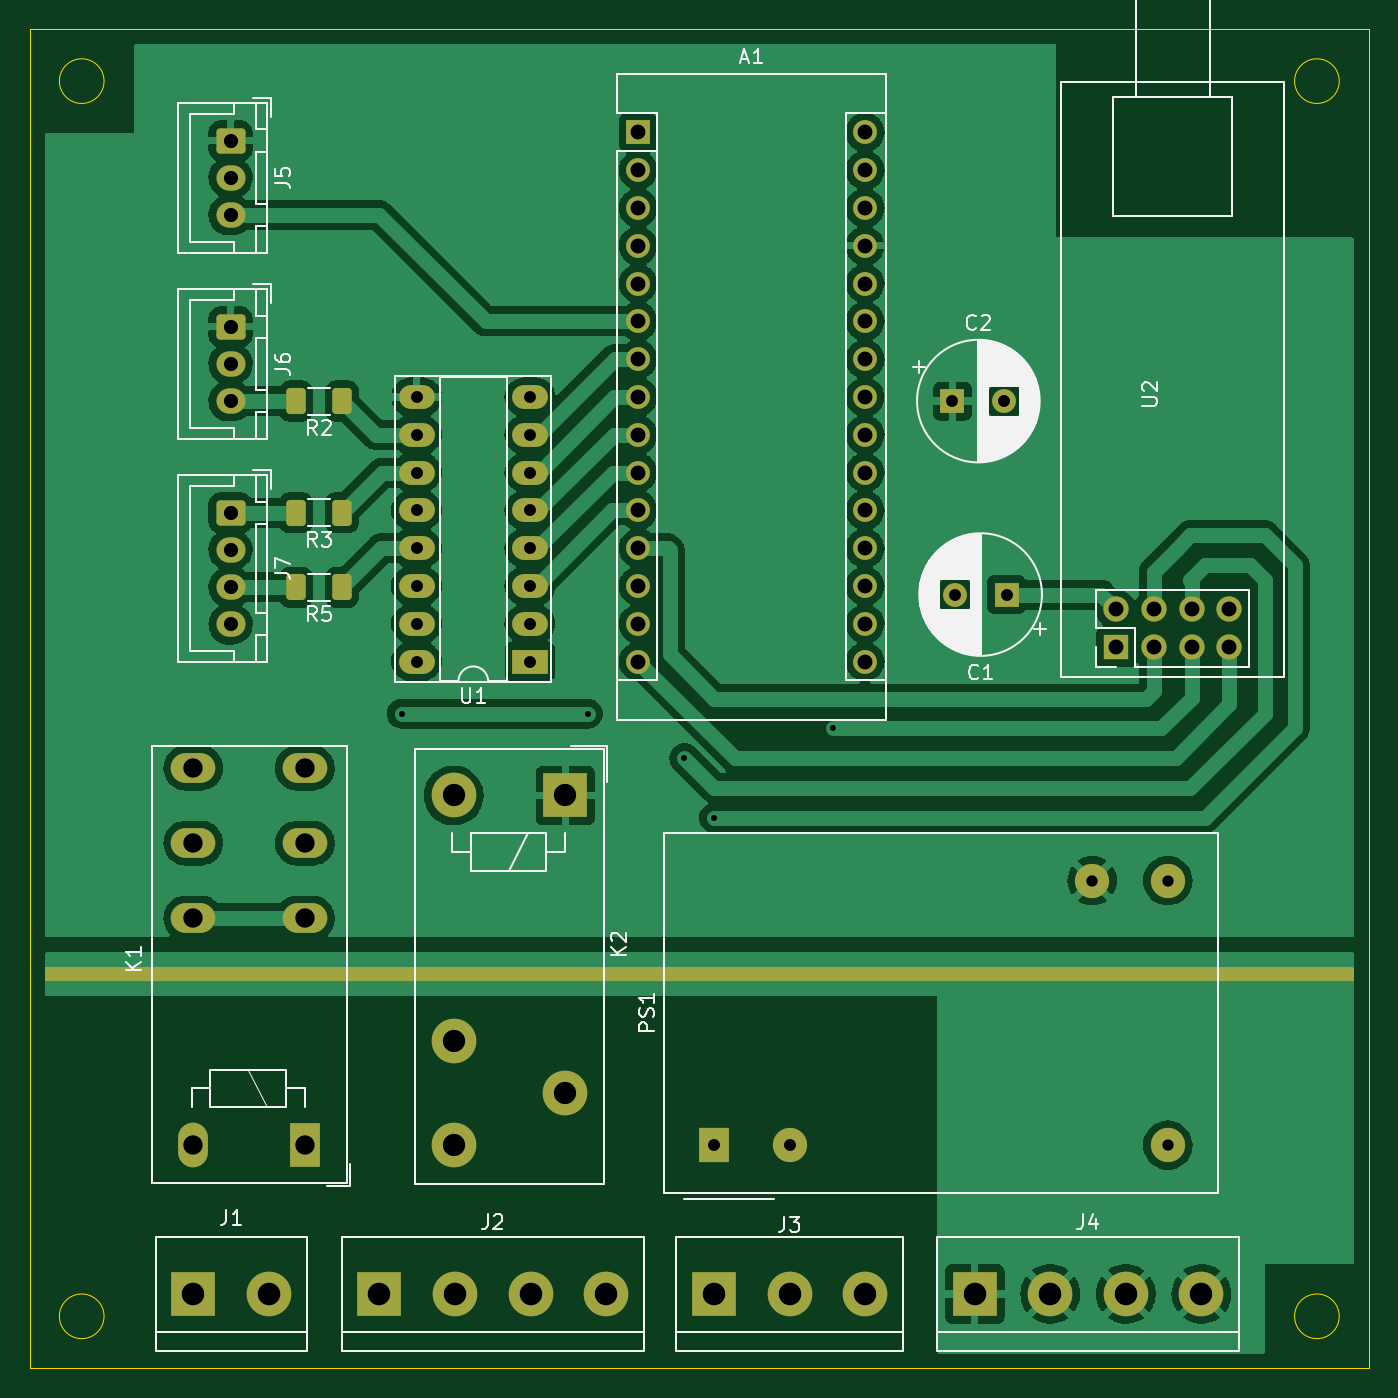
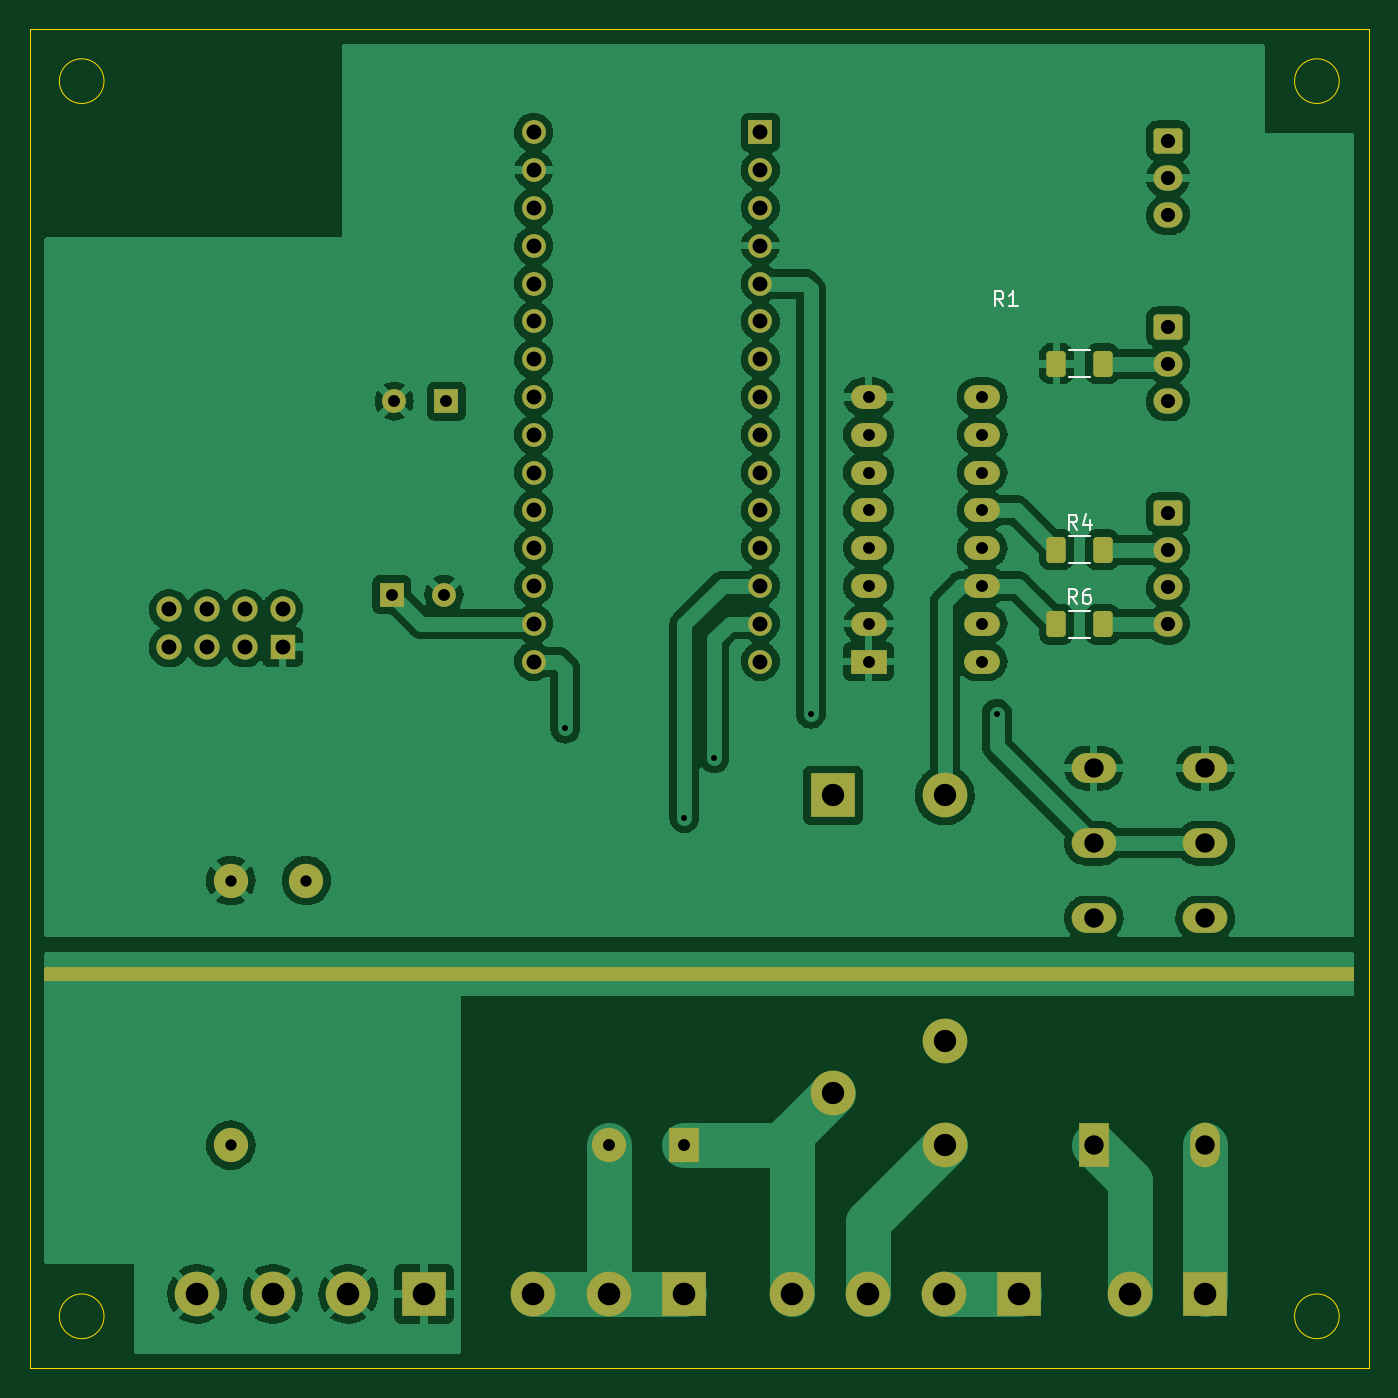
Circuit board: 11 layer files. Board 90.0 x 90.0 mm.
- bottom_copper: pool_heater-B_Cu.gbr (195355 bytes)
- bottom_mask: pool_heater-B_Mask.gbr (5046 bytes)
- paste: pool_heater-B_Paste.gbr (1304 bytes)
- bottom_silk: pool_heater-B_Silkscreen.gbr (2615 bytes)
- outline: pool_heater-Edge_Cuts.gbr (988 bytes)
- top_copper: pool_heater-F_Cu.gbr (191244 bytes)
- top_mask: pool_heater-F_Mask.gbr (5056 bytes)
- paste: pool_heater-F_Paste.gbr (1304 bytes)
- top_silk: pool_heater-F_Silkscreen.gbr (33608 bytes)
- drill: pool_heater-NPTH.drl (273 bytes)
- drill: pool_heater-PTH.drl (2396 bytes)

=== bottom_copper: pool_heater-B_Cu.gbr (195355 bytes, source omitted) ===
=== bottom_mask: pool_heater-B_Mask.gbr ===
%TF.GenerationSoftware,KiCad,Pcbnew,6.0.5*%
%TF.CreationDate,2022-07-08T15:37:51+02:00*%
%TF.ProjectId,pool_heater,706f6f6c-5f68-4656-9174-65722e6b6963,rev?*%
%TF.SameCoordinates,Original*%
%TF.FileFunction,Soldermask,Bot*%
%TF.FilePolarity,Negative*%
%FSLAX46Y46*%
G04 Gerber Fmt 4.6, Leading zero omitted, Abs format (unit mm)*
G04 Created by KiCad (PCBNEW 6.0.5) date 2022-07-08 15:37:51*
%MOMM*%
%LPD*%
G01*
G04 APERTURE LIST*
G04 Aperture macros list*
%AMRoundRect*
0 Rectangle with rounded corners*
0 $1 Rounding radius*
0 $2 $3 $4 $5 $6 $7 $8 $9 X,Y pos of 4 corners*
0 Add a 4 corners polygon primitive as box body*
4,1,4,$2,$3,$4,$5,$6,$7,$8,$9,$2,$3,0*
0 Add four circle primitives for the rounded corners*
1,1,$1+$1,$2,$3*
1,1,$1+$1,$4,$5*
1,1,$1+$1,$6,$7*
1,1,$1+$1,$8,$9*
0 Add four rect primitives between the rounded corners*
20,1,$1+$1,$2,$3,$4,$5,0*
20,1,$1+$1,$4,$5,$6,$7,0*
20,1,$1+$1,$6,$7,$8,$9,0*
20,1,$1+$1,$8,$9,$2,$3,0*%
G04 Aperture macros list end*
%ADD10R,3.000000X3.000000*%
%ADD11C,3.000000*%
%ADD12R,2.400000X1.600000*%
%ADD13O,2.400000X1.600000*%
%ADD14O,3.000000X2.000000*%
%ADD15R,2.000000X3.000000*%
%ADD16O,2.000000X3.000000*%
%ADD17RoundRect,0.250000X-0.725000X0.600000X-0.725000X-0.600000X0.725000X-0.600000X0.725000X0.600000X0*%
%ADD18O,1.950000X1.700000*%
%ADD19R,1.600000X1.600000*%
%ADD20C,1.600000*%
%ADD21R,1.700000X1.700000*%
%ADD22O,1.700000X1.700000*%
%ADD23O,1.600000X1.600000*%
%ADD24R,2.000000X2.300000*%
%ADD25C,2.300000*%
%ADD26RoundRect,0.250000X0.400000X0.625000X-0.400000X0.625000X-0.400000X-0.625000X0.400000X-0.625000X0*%
G04 APERTURE END LIST*
D10*
%TO.C,J1*%
X31000000Y-105000000D03*
D11*
X36080000Y-105000000D03*
%TD*%
D12*
%TO.C,U1*%
X53620000Y-62500000D03*
D13*
X53620000Y-59960000D03*
X53620000Y-57420000D03*
X53620000Y-54880000D03*
X53620000Y-52340000D03*
X53620000Y-49800000D03*
X53620000Y-47260000D03*
X53620000Y-44720000D03*
X46000000Y-44720000D03*
X46000000Y-47260000D03*
X46000000Y-49800000D03*
X46000000Y-52340000D03*
X46000000Y-54880000D03*
X46000000Y-57420000D03*
X46000000Y-59960000D03*
X46000000Y-62500000D03*
%TD*%
D11*
%TO.C,K2*%
X56000000Y-91500000D03*
X48500000Y-88000000D03*
X48500000Y-95000000D03*
D10*
X56000000Y-71500000D03*
D11*
X48500000Y-71500000D03*
%TD*%
D14*
%TO.C,K1*%
X31000000Y-74700000D03*
X38500000Y-74700000D03*
X38500000Y-79740000D03*
X31000000Y-79740000D03*
X31000000Y-69660000D03*
X38500000Y-69660000D03*
D15*
X38500000Y-95000000D03*
D16*
X31000000Y-95000000D03*
%TD*%
D17*
%TO.C,J7*%
X33500000Y-52500000D03*
D18*
X33500000Y-55000000D03*
X33500000Y-57500000D03*
X33500000Y-60000000D03*
%TD*%
D17*
%TO.C,J6*%
X33500000Y-40000000D03*
D18*
X33500000Y-42500000D03*
X33500000Y-45000000D03*
%TD*%
D10*
%TO.C,J2*%
X43500000Y-105000000D03*
D11*
X48580000Y-105000000D03*
X53660000Y-105000000D03*
X58740000Y-105000000D03*
%TD*%
D17*
%TO.C,J5*%
X33500000Y-27500000D03*
D18*
X33500000Y-30000000D03*
X33500000Y-32500000D03*
%TD*%
D19*
%TO.C,C1*%
X85652651Y-58000000D03*
D20*
X82152651Y-58000000D03*
%TD*%
D10*
%TO.C,J4*%
X83500000Y-105000000D03*
D11*
X88580000Y-105000000D03*
X93660000Y-105000000D03*
X98740000Y-105000000D03*
%TD*%
D21*
%TO.C,U2*%
X93000000Y-61540000D03*
D22*
X93000000Y-59000000D03*
X95540000Y-61540000D03*
X95540000Y-59000000D03*
X98080000Y-61540000D03*
X98080000Y-59000000D03*
X100620000Y-61540000D03*
X100620000Y-59000000D03*
%TD*%
D19*
%TO.C,A1*%
X60890000Y-26940000D03*
D23*
X60890000Y-29480000D03*
X60890000Y-32020000D03*
X60890000Y-34560000D03*
X60890000Y-37100000D03*
X60890000Y-39640000D03*
X60890000Y-42180000D03*
X60890000Y-44720000D03*
X60890000Y-47260000D03*
X60890000Y-49800000D03*
X60890000Y-52340000D03*
X60890000Y-54880000D03*
X60890000Y-57420000D03*
X60890000Y-59960000D03*
X60890000Y-62500000D03*
X76130000Y-62500000D03*
X76130000Y-59960000D03*
X76130000Y-57420000D03*
X76130000Y-54880000D03*
X76130000Y-52340000D03*
X76130000Y-49800000D03*
X76130000Y-47260000D03*
X76130000Y-44720000D03*
X76130000Y-42180000D03*
X76130000Y-39640000D03*
X76130000Y-37100000D03*
X76130000Y-34560000D03*
X76130000Y-32020000D03*
X76130000Y-29480000D03*
X76130000Y-26940000D03*
%TD*%
D24*
%TO.C,PS1*%
X66000000Y-95000000D03*
D25*
X71080000Y-95000000D03*
X96480000Y-95000000D03*
X96480000Y-77220000D03*
X91400000Y-77220000D03*
%TD*%
D10*
%TO.C,J3*%
X66000000Y-105000000D03*
D11*
X71080000Y-105000000D03*
X76160000Y-105000000D03*
%TD*%
D19*
%TO.C,C2*%
X82000000Y-45000000D03*
D20*
X85500000Y-45000000D03*
%TD*%
D26*
%TO.C,R1*%
X41000000Y-42500000D03*
X37900000Y-42500000D03*
%TD*%
%TO.C,R4*%
X41000000Y-55000000D03*
X37900000Y-55000000D03*
%TD*%
%TO.C,R6*%
X41000000Y-60000000D03*
X37900000Y-60000000D03*
%TD*%
G36*
X108942121Y-83020002D02*
G01*
X108988614Y-83073658D01*
X109000000Y-83126000D01*
X109000000Y-83874000D01*
X108979998Y-83942121D01*
X108926342Y-83988614D01*
X108874000Y-84000000D01*
X21126000Y-84000000D01*
X21057879Y-83979998D01*
X21011386Y-83926342D01*
X21000000Y-83874000D01*
X21000000Y-83126000D01*
X21020002Y-83057879D01*
X21073658Y-83011386D01*
X21126000Y-83000000D01*
X108874000Y-83000000D01*
X108942121Y-83020002D01*
G37*
M02*

=== paste: pool_heater-B_Paste.gbr (1304 bytes, source withheld) ===
=== bottom_silk: pool_heater-B_Silkscreen.gbr ===
%TF.GenerationSoftware,KiCad,Pcbnew,6.0.5*%
%TF.CreationDate,2022-07-08T15:37:51+02:00*%
%TF.ProjectId,pool_heater,706f6f6c-5f68-4656-9174-65722e6b6963,rev?*%
%TF.SameCoordinates,Original*%
%TF.FileFunction,Legend,Bot*%
%TF.FilePolarity,Positive*%
%FSLAX46Y46*%
G04 Gerber Fmt 4.6, Leading zero omitted, Abs format (unit mm)*
G04 Created by KiCad (PCBNEW 6.0.5) date 2022-07-08 15:37:51*
%MOMM*%
%LPD*%
G01*
G04 APERTURE LIST*
%ADD10C,0.150000*%
%ADD11C,0.120000*%
G04 APERTURE END LIST*
D10*
%TO.C,R1*%
X44566666Y-38632380D02*
X44900000Y-38156190D01*
X45138095Y-38632380D02*
X45138095Y-37632380D01*
X44757142Y-37632380D01*
X44661904Y-37680000D01*
X44614285Y-37727619D01*
X44566666Y-37822857D01*
X44566666Y-37965714D01*
X44614285Y-38060952D01*
X44661904Y-38108571D01*
X44757142Y-38156190D01*
X45138095Y-38156190D01*
X43614285Y-38632380D02*
X44185714Y-38632380D01*
X43900000Y-38632380D02*
X43900000Y-37632380D01*
X43995238Y-37775238D01*
X44090476Y-37870476D01*
X44185714Y-37918095D01*
%TO.C,R4*%
X39616666Y-53632380D02*
X39950000Y-53156190D01*
X40188095Y-53632380D02*
X40188095Y-52632380D01*
X39807142Y-52632380D01*
X39711904Y-52680000D01*
X39664285Y-52727619D01*
X39616666Y-52822857D01*
X39616666Y-52965714D01*
X39664285Y-53060952D01*
X39711904Y-53108571D01*
X39807142Y-53156190D01*
X40188095Y-53156190D01*
X38759523Y-52965714D02*
X38759523Y-53632380D01*
X38997619Y-52584761D02*
X39235714Y-53299047D01*
X38616666Y-53299047D01*
%TO.C,R6*%
X39616666Y-58632380D02*
X39950000Y-58156190D01*
X40188095Y-58632380D02*
X40188095Y-57632380D01*
X39807142Y-57632380D01*
X39711904Y-57680000D01*
X39664285Y-57727619D01*
X39616666Y-57822857D01*
X39616666Y-57965714D01*
X39664285Y-58060952D01*
X39711904Y-58108571D01*
X39807142Y-58156190D01*
X40188095Y-58156190D01*
X38759523Y-57632380D02*
X38950000Y-57632380D01*
X39045238Y-57680000D01*
X39092857Y-57727619D01*
X39188095Y-57870476D01*
X39235714Y-58060952D01*
X39235714Y-58441904D01*
X39188095Y-58537142D01*
X39140476Y-58584761D01*
X39045238Y-58632380D01*
X38854761Y-58632380D01*
X38759523Y-58584761D01*
X38711904Y-58537142D01*
X38664285Y-58441904D01*
X38664285Y-58203809D01*
X38711904Y-58108571D01*
X38759523Y-58060952D01*
X38854761Y-58013333D01*
X39045238Y-58013333D01*
X39140476Y-58060952D01*
X39188095Y-58108571D01*
X39235714Y-58203809D01*
D11*
%TO.C,R1*%
X40177064Y-43410000D02*
X38722936Y-43410000D01*
X40177064Y-41590000D02*
X38722936Y-41590000D01*
%TO.C,R4*%
X40177064Y-54090000D02*
X38722936Y-54090000D01*
X40177064Y-55910000D02*
X38722936Y-55910000D01*
%TO.C,R6*%
X40177064Y-59090000D02*
X38722936Y-59090000D01*
X40177064Y-60910000D02*
X38722936Y-60910000D01*
%TD*%
M02*

=== outline: pool_heater-Edge_Cuts.gbr ===
%TF.GenerationSoftware,KiCad,Pcbnew,6.0.5*%
%TF.CreationDate,2022-07-08T15:37:51+02:00*%
%TF.ProjectId,pool_heater,706f6f6c-5f68-4656-9174-65722e6b6963,rev?*%
%TF.SameCoordinates,Original*%
%TF.FileFunction,Profile,NP*%
%FSLAX46Y46*%
G04 Gerber Fmt 4.6, Leading zero omitted, Abs format (unit mm)*
G04 Created by KiCad (PCBNEW 6.0.5) date 2022-07-08 15:37:51*
%MOMM*%
%LPD*%
G01*
G04 APERTURE LIST*
%TA.AperFunction,Profile*%
%ADD10C,0.100000*%
%TD*%
G04 APERTURE END LIST*
D10*
X25000000Y-106500000D02*
G75*
G03*
X25000000Y-106500000I-1500000J0D01*
G01*
X20000000Y-20000000D02*
X110000000Y-20000000D01*
X108000000Y-23500000D02*
G75*
G03*
X108000000Y-23500000I-1500000J0D01*
G01*
X110000000Y-110000000D02*
X20000000Y-110000000D01*
X108000000Y-106500000D02*
G75*
G03*
X108000000Y-106500000I-1500000J0D01*
G01*
X25000000Y-23500000D02*
G75*
G03*
X25000000Y-23500000I-1500000J0D01*
G01*
X20000000Y-110000000D02*
X20000000Y-20000000D01*
X110000000Y-20000000D02*
X110000000Y-110000000D01*
M02*

=== top_copper: pool_heater-F_Cu.gbr (191244 bytes, source omitted) ===
=== top_mask: pool_heater-F_Mask.gbr ===
%TF.GenerationSoftware,KiCad,Pcbnew,6.0.5*%
%TF.CreationDate,2022-07-08T15:37:51+02:00*%
%TF.ProjectId,pool_heater,706f6f6c-5f68-4656-9174-65722e6b6963,rev?*%
%TF.SameCoordinates,Original*%
%TF.FileFunction,Soldermask,Top*%
%TF.FilePolarity,Negative*%
%FSLAX46Y46*%
G04 Gerber Fmt 4.6, Leading zero omitted, Abs format (unit mm)*
G04 Created by KiCad (PCBNEW 6.0.5) date 2022-07-08 15:37:51*
%MOMM*%
%LPD*%
G01*
G04 APERTURE LIST*
G04 Aperture macros list*
%AMRoundRect*
0 Rectangle with rounded corners*
0 $1 Rounding radius*
0 $2 $3 $4 $5 $6 $7 $8 $9 X,Y pos of 4 corners*
0 Add a 4 corners polygon primitive as box body*
4,1,4,$2,$3,$4,$5,$6,$7,$8,$9,$2,$3,0*
0 Add four circle primitives for the rounded corners*
1,1,$1+$1,$2,$3*
1,1,$1+$1,$4,$5*
1,1,$1+$1,$6,$7*
1,1,$1+$1,$8,$9*
0 Add four rect primitives between the rounded corners*
20,1,$1+$1,$2,$3,$4,$5,0*
20,1,$1+$1,$4,$5,$6,$7,0*
20,1,$1+$1,$6,$7,$8,$9,0*
20,1,$1+$1,$8,$9,$2,$3,0*%
G04 Aperture macros list end*
%ADD10R,3.000000X3.000000*%
%ADD11C,3.000000*%
%ADD12R,2.400000X1.600000*%
%ADD13O,2.400000X1.600000*%
%ADD14O,3.000000X2.000000*%
%ADD15R,2.000000X3.000000*%
%ADD16O,2.000000X3.000000*%
%ADD17RoundRect,0.250000X-0.725000X0.600000X-0.725000X-0.600000X0.725000X-0.600000X0.725000X0.600000X0*%
%ADD18O,1.950000X1.700000*%
%ADD19RoundRect,0.250000X0.400000X0.625000X-0.400000X0.625000X-0.400000X-0.625000X0.400000X-0.625000X0*%
%ADD20R,1.600000X1.600000*%
%ADD21C,1.600000*%
%ADD22R,1.700000X1.700000*%
%ADD23O,1.700000X1.700000*%
%ADD24O,1.600000X1.600000*%
%ADD25R,2.000000X2.300000*%
%ADD26C,2.300000*%
G04 APERTURE END LIST*
D10*
%TO.C,J1*%
X31000000Y-105000000D03*
D11*
X36080000Y-105000000D03*
%TD*%
D12*
%TO.C,U1*%
X53620000Y-62500000D03*
D13*
X53620000Y-59960000D03*
X53620000Y-57420000D03*
X53620000Y-54880000D03*
X53620000Y-52340000D03*
X53620000Y-49800000D03*
X53620000Y-47260000D03*
X53620000Y-44720000D03*
X46000000Y-44720000D03*
X46000000Y-47260000D03*
X46000000Y-49800000D03*
X46000000Y-52340000D03*
X46000000Y-54880000D03*
X46000000Y-57420000D03*
X46000000Y-59960000D03*
X46000000Y-62500000D03*
%TD*%
D11*
%TO.C,K2*%
X56000000Y-91500000D03*
X48500000Y-88000000D03*
X48500000Y-95000000D03*
D10*
X56000000Y-71500000D03*
D11*
X48500000Y-71500000D03*
%TD*%
D14*
%TO.C,K1*%
X31000000Y-74700000D03*
X38500000Y-74700000D03*
X38500000Y-79740000D03*
X31000000Y-79740000D03*
X31000000Y-69660000D03*
X38500000Y-69660000D03*
D15*
X38500000Y-95000000D03*
D16*
X31000000Y-95000000D03*
%TD*%
D17*
%TO.C,J7*%
X33500000Y-52500000D03*
D18*
X33500000Y-55000000D03*
X33500000Y-57500000D03*
X33500000Y-60000000D03*
%TD*%
D17*
%TO.C,J6*%
X33500000Y-40000000D03*
D18*
X33500000Y-42500000D03*
X33500000Y-45000000D03*
%TD*%
D10*
%TO.C,J2*%
X43500000Y-105000000D03*
D11*
X48580000Y-105000000D03*
X53660000Y-105000000D03*
X58740000Y-105000000D03*
%TD*%
D19*
%TO.C,R2*%
X41000000Y-45000000D03*
X37900000Y-45000000D03*
%TD*%
D17*
%TO.C,J5*%
X33500000Y-27500000D03*
D18*
X33500000Y-30000000D03*
X33500000Y-32500000D03*
%TD*%
D20*
%TO.C,C1*%
X85652651Y-58000000D03*
D21*
X82152651Y-58000000D03*
%TD*%
D10*
%TO.C,J4*%
X83500000Y-105000000D03*
D11*
X88580000Y-105000000D03*
X93660000Y-105000000D03*
X98740000Y-105000000D03*
%TD*%
D22*
%TO.C,U2*%
X93000000Y-61540000D03*
D23*
X93000000Y-59000000D03*
X95540000Y-61540000D03*
X95540000Y-59000000D03*
X98080000Y-61540000D03*
X98080000Y-59000000D03*
X100620000Y-61540000D03*
X100620000Y-59000000D03*
%TD*%
D20*
%TO.C,A1*%
X60890000Y-26940000D03*
D24*
X60890000Y-29480000D03*
X60890000Y-32020000D03*
X60890000Y-34560000D03*
X60890000Y-37100000D03*
X60890000Y-39640000D03*
X60890000Y-42180000D03*
X60890000Y-44720000D03*
X60890000Y-47260000D03*
X60890000Y-49800000D03*
X60890000Y-52340000D03*
X60890000Y-54880000D03*
X60890000Y-57420000D03*
X60890000Y-59960000D03*
X60890000Y-62500000D03*
X76130000Y-62500000D03*
X76130000Y-59960000D03*
X76130000Y-57420000D03*
X76130000Y-54880000D03*
X76130000Y-52340000D03*
X76130000Y-49800000D03*
X76130000Y-47260000D03*
X76130000Y-44720000D03*
X76130000Y-42180000D03*
X76130000Y-39640000D03*
X76130000Y-37100000D03*
X76130000Y-34560000D03*
X76130000Y-32020000D03*
X76130000Y-29480000D03*
X76130000Y-26940000D03*
%TD*%
D19*
%TO.C,R5*%
X41000000Y-57500000D03*
X37900000Y-57500000D03*
%TD*%
D25*
%TO.C,PS1*%
X66000000Y-95000000D03*
D26*
X71080000Y-95000000D03*
X96480000Y-95000000D03*
X96480000Y-77220000D03*
X91400000Y-77220000D03*
%TD*%
D10*
%TO.C,J3*%
X66000000Y-105000000D03*
D11*
X71080000Y-105000000D03*
X76160000Y-105000000D03*
%TD*%
D20*
%TO.C,C2*%
X82000000Y-45000000D03*
D21*
X85500000Y-45000000D03*
%TD*%
D19*
%TO.C,R3*%
X41000000Y-52500000D03*
X37900000Y-52500000D03*
%TD*%
G36*
X108942121Y-83020002D02*
G01*
X108988614Y-83073658D01*
X109000000Y-83126000D01*
X109000000Y-83874000D01*
X108979998Y-83942121D01*
X108926342Y-83988614D01*
X108874000Y-84000000D01*
X21126000Y-84000000D01*
X21057879Y-83979998D01*
X21011386Y-83926342D01*
X21000000Y-83874000D01*
X21000000Y-83126000D01*
X21020002Y-83057879D01*
X21073658Y-83011386D01*
X21126000Y-83000000D01*
X108874000Y-83000000D01*
X108942121Y-83020002D01*
G37*
M02*

=== paste: pool_heater-F_Paste.gbr (1304 bytes, source withheld) ===
=== top_silk: pool_heater-F_Silkscreen.gbr (33608 bytes, source omitted) ===
=== drill: pool_heater-NPTH.drl ===
M48
; DRILL file {KiCad 6.0.5} date Fri 08 Jul 2022 15:37:57 CEST
; FORMAT={-:-/ absolute / inch / decimal}
; #@! TF.CreationDate,2022-07-08T15:37:57+02:00
; #@! TF.GenerationSoftware,Kicad,Pcbnew,6.0.5
; #@! TF.FileFunction,NonPlated,1,2,NPTH
FMAT,2
INCH
%
G90
G05
T0
M30

=== drill: pool_heater-PTH.drl ===
M48
; DRILL file {KiCad 6.0.5} date Fri 08 Jul 2022 15:37:57 CEST
; FORMAT={-:-/ absolute / inch / decimal}
; #@! TF.CreationDate,2022-07-08T15:37:57+02:00
; #@! TF.GenerationSoftware,Kicad,Pcbnew,6.0.5
; #@! TF.FileFunction,Plated,1,2,PTH
FMAT,2
INCH
; #@! TA.AperFunction,Plated,PTH,ViaDrill
T1C0.0157
; #@! TA.AperFunction,Plated,PTH,ComponentDrill
T2C0.0299
; #@! TA.AperFunction,Plated,PTH,ComponentDrill
T3C0.0315
; #@! TA.AperFunction,Plated,PTH,ComponentDrill
T4C0.0374
; #@! TA.AperFunction,Plated,PTH,ComponentDrill
T5C0.0394
; #@! TA.AperFunction,Plated,PTH,ComponentDrill
T6C0.0512
; #@! TA.AperFunction,Plated,PTH,ComponentDrill
T7C0.0591
; #@! TA.AperFunction,Plated,PTH,ComponentDrill
T8C0.0598
%
G90
G05
T1
X1.7717Y-2.5984
X2.2638Y-2.5984
X2.5197Y-2.7165
X2.5984Y-2.874
X2.9134Y-2.6378
T2
X3.5984Y-3.0402
X3.7984Y-3.0402
X3.7984Y-3.7402
T3
X1.811Y-1.7606
X1.811Y-1.8606
X1.811Y-1.9606
X1.811Y-2.0606
X1.811Y-2.1606
X1.811Y-2.2606
X1.811Y-2.3606
X1.811Y-2.4606
X2.111Y-1.7606
X2.111Y-1.8606
X2.111Y-1.9606
X2.111Y-2.0606
X2.111Y-2.1606
X2.111Y-2.2606
X2.111Y-2.3606
X2.111Y-2.4606
X2.5984Y-3.7402
X2.7984Y-3.7402
X3.2283Y-1.7717
X3.2344Y-2.2835
X3.3661Y-1.7717
X3.3722Y-2.2835
T4
X1.3189Y-1.0827
X1.3189Y-1.1811
X1.3189Y-1.2795
X1.3189Y-1.5748
X1.3189Y-1.6732
X1.3189Y-1.7717
X1.3189Y-2.0669
X1.3189Y-2.1654
X1.3189Y-2.2638
X1.3189Y-2.3622
T5
X2.3972Y-1.0606
X2.3972Y-1.1606
X2.3972Y-1.2606
X2.3972Y-1.3606
X2.3972Y-1.4606
X2.3972Y-1.5606
X2.3972Y-1.6606
X2.3972Y-1.7606
X2.3972Y-1.8606
X2.3972Y-1.9606
X2.3972Y-2.0606
X2.3972Y-2.1606
X2.3972Y-2.2606
X2.3972Y-2.3606
X2.3972Y-2.4606
X2.9972Y-1.0606
X2.9972Y-1.1606
X2.9972Y-1.2606
X2.9972Y-1.3606
X2.9972Y-1.4606
X2.9972Y-1.5606
X2.9972Y-1.6606
X2.9972Y-1.7606
X2.9972Y-1.8606
X2.9972Y-1.9606
X2.9972Y-2.0606
X2.9972Y-2.1606
X2.9972Y-2.2606
X2.9972Y-2.3606
X2.9972Y-2.4606
X3.6614Y-2.3228
X3.6614Y-2.4228
X3.7614Y-2.3228
X3.7614Y-2.4228
X3.8614Y-2.3228
X3.8614Y-2.4228
X3.9614Y-2.3228
X3.9614Y-2.4228
T6
X1.2205Y-2.7425
X1.2205Y-2.9409
X1.2205Y-3.1394
X1.2205Y-3.7402
X1.5157Y-2.7425
X1.5157Y-2.9409
X1.5157Y-3.1394
X1.5157Y-3.7402
T7
X1.9094Y-2.815
X1.9094Y-3.4646
X1.9094Y-3.7402
X2.2047Y-2.815
X2.2047Y-3.6024
T8
X1.2205Y-4.1339
X1.4205Y-4.1339
X1.7126Y-4.1339
X1.9126Y-4.1339
X2.1126Y-4.1339
X2.3126Y-4.1339
X2.5984Y-4.1339
X2.7984Y-4.1339
X2.9984Y-4.1339
X3.2874Y-4.1339
X3.4874Y-4.1339
X3.6874Y-4.1339
X3.8874Y-4.1339
T0
M30

